Run: headless pygame with SDL's dummy video driver; simulated clock (each Clock.tick advances the game by its frame time, no real sleeping); random seed 0; keys injected as events and as key.get_pressed() state; mouse plan: one left click at the window centre at the start of phase 2, then a move to the lower-right quarter at the start of phase 3.
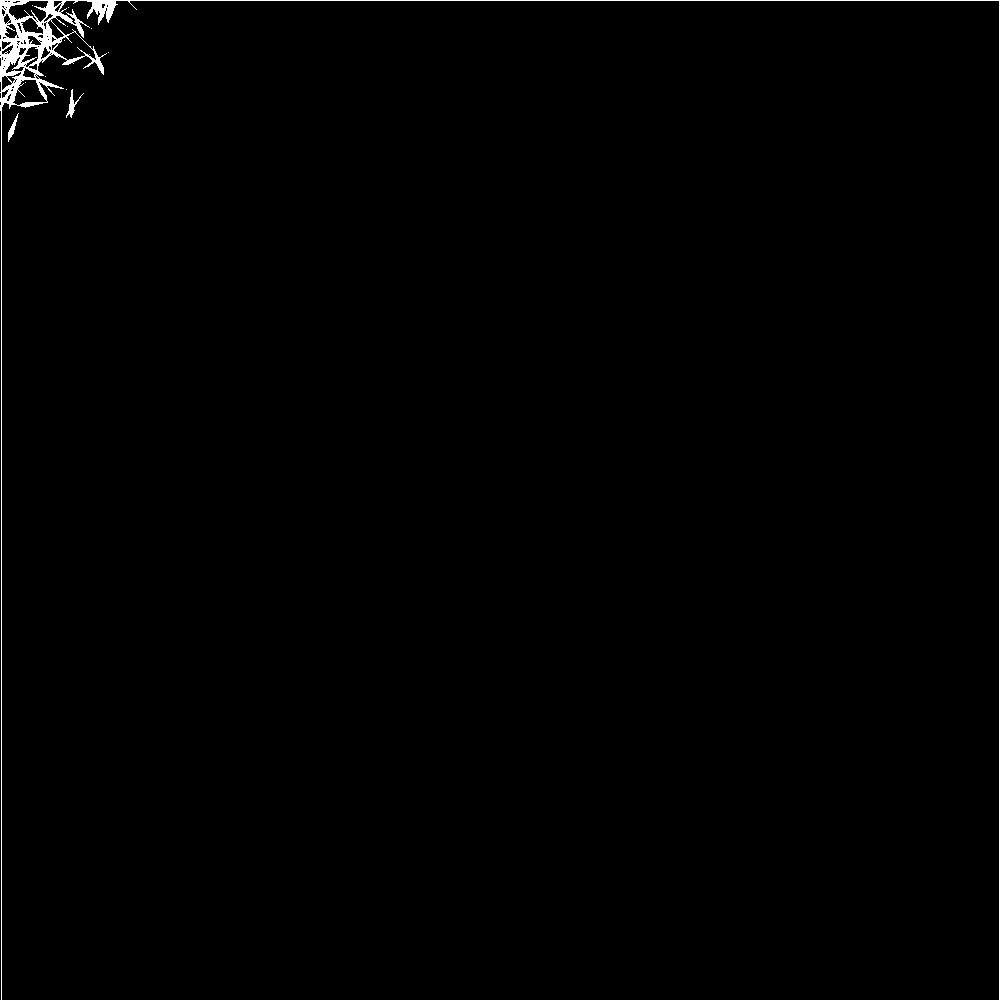
Frame 1 of 4 · flips 1–60 · no input
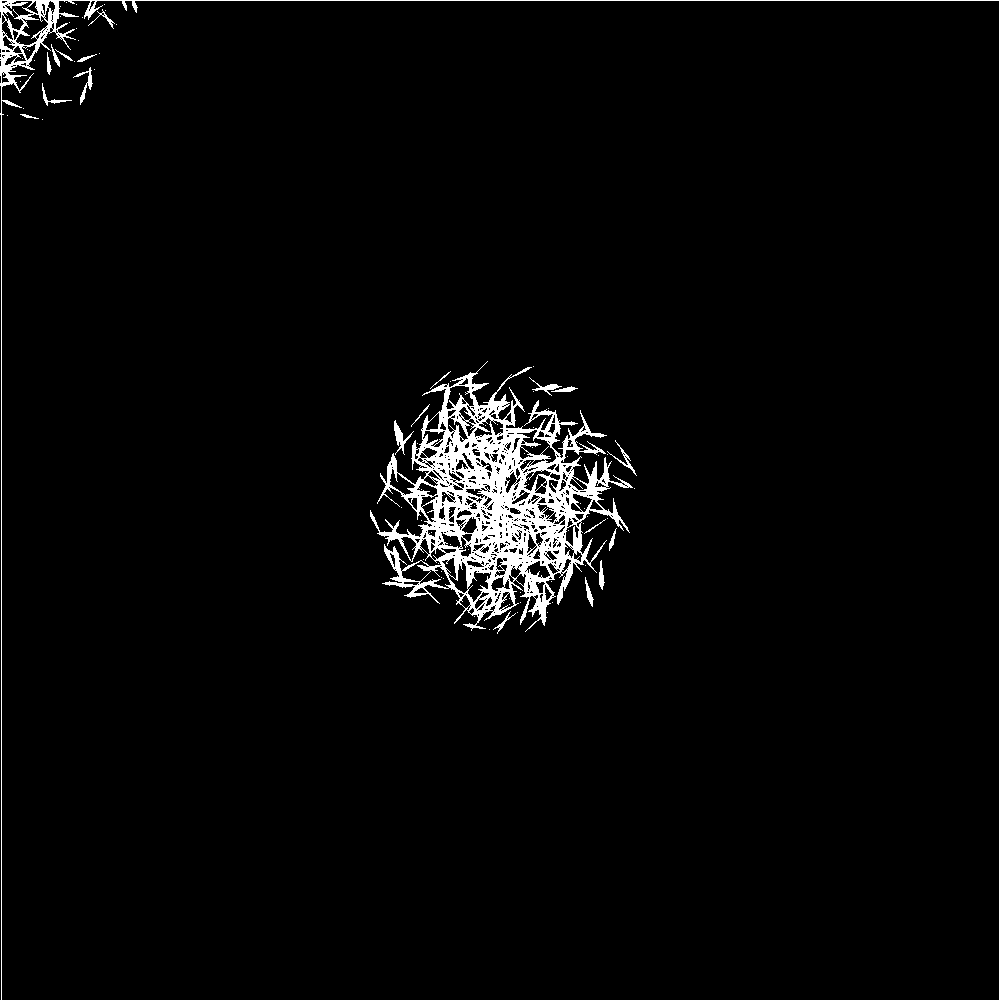
Frame 2 of 4 · flips 61–180 · clicked the window centre · tapped SPACE, RETURN · held RIGHT (→), D
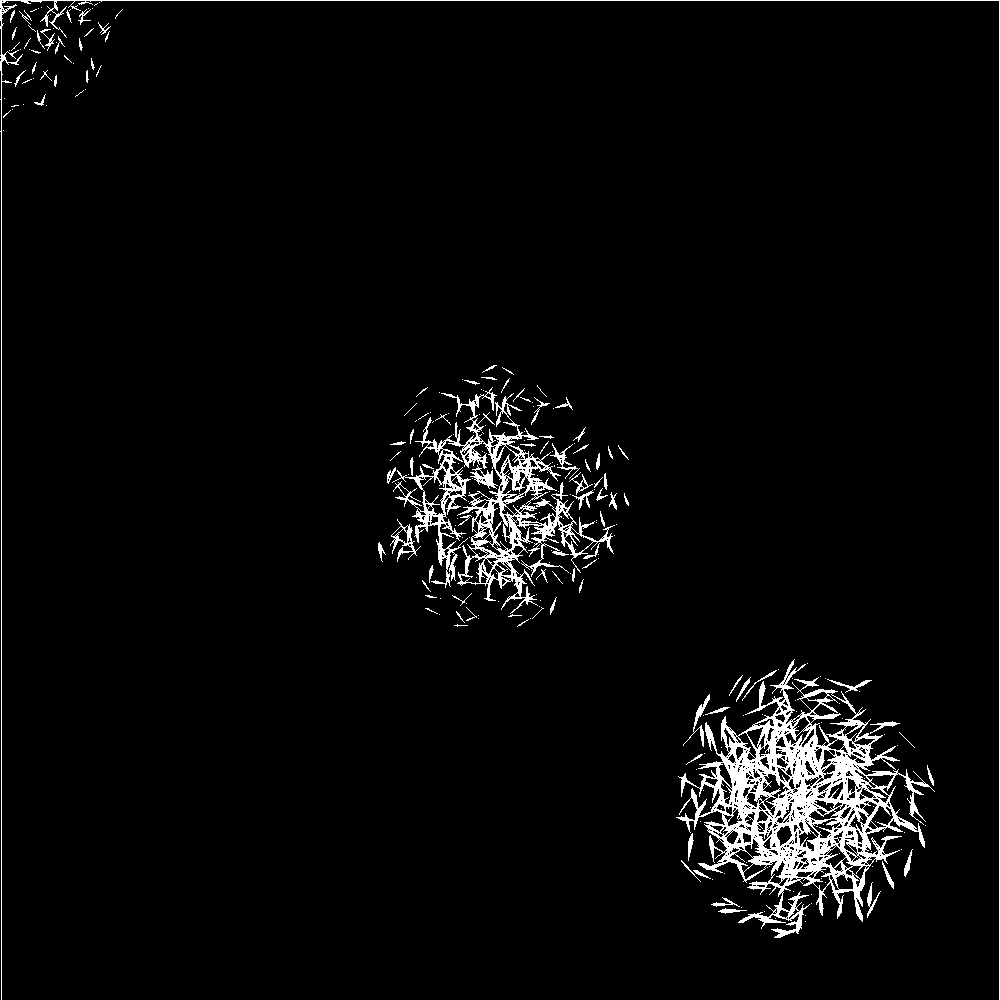
Frame 3 of 4 · flips 181–300 · moved the mouse to the lower-right quarter · held DOWN (↓), S
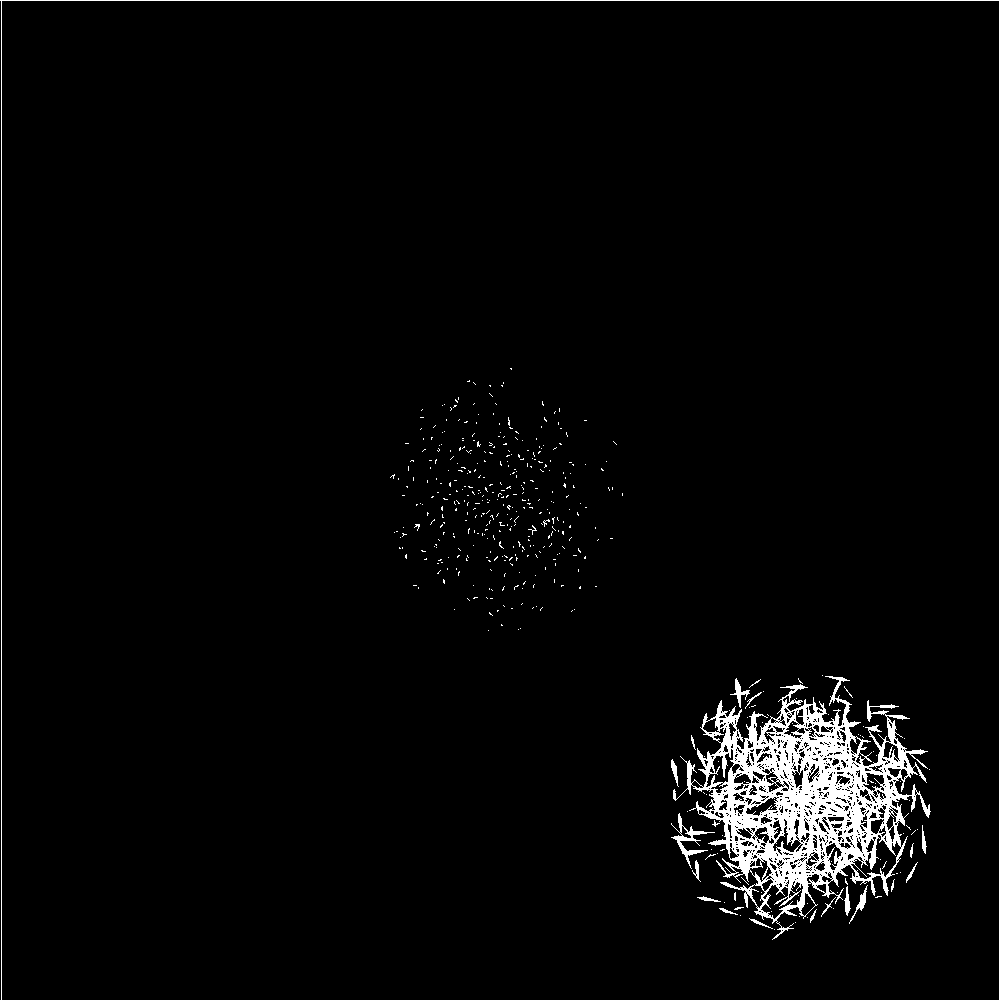
Frame 4 of 4 · flips 301–420 · held LEFT (←), A, UP (↑), W

The pygame program that drew these frames:

import pygame
import math
import random
#from helper import *
import time

pygame.init()

WIDTH, HEIGHT = 1000,1000

SCREEN = pygame.display.set_mode([WIDTH, HEIGHT])
clock = pygame.time.Clock()



#------------------------------------------

BLACK = (0,0,0)
WHITE = (255,255,255)


class Particle:
	def __init__(self,pos,theta=0,lifetime=1,vel=2,acc =1,scale=1):
		self.pos = pos
		self.theta = theta
		self.vel = vel
		self.acc = acc
		self.scale = scale
		
		self.length = 60
		
		self.creation_time= time.time()
		self.lifetime = lifetime
		self.lifetime_left = self.lifetime
		
		angle = math.radians(self.theta)
		self.cos = self.scale*math.cos(angle)
		self.sin = self.scale*math.sin(angle)
		self.angleAB = None
		#self.self_kill()
		

	
	def calc_points(self,pos):
		angle = math.radians(self.theta)
		self.cos = self.scale*math.cos(angle)
		self.sin = self.scale*math.sin(angle)
		cos,sin = self.cos,self.sin
		x,y = pos.xy
		scale = self.scale
		
		
		points = [
						[x,y],
						[x+45*cos+5*sin,y-45*sin-5*cos],
						[x+60*cos,y-60*sin],
						[x+45*cos-5*sin,y-45*sin+5*cos]
		]
		head = 60*self.lifetime_left/self.lifetime
		points = [
						[x,y],
						[x+3/4*head*cos+head/12*sin,y-3/4*head*sin-head/12*cos],
						[x+head*cos,y-head*sin],
						[x+3/4*head*cos-head/12*sin,y-3/4*head*sin+head/12*cos],
		]
		'''
		l = self.length
		lifetime_effect = self.lifetime_left/self.lifetime
		
		height = l*lifetime_effect
		center = 3/4*height
		fin = height/12
		points = [
						[x,y],
						[x+center*cos+fin*sin,y-center**sin-fin*cos],
						[x+height*cos,y-height*sin],
						[x+center*cos-fin*sin,y-center*sin+fin*cos]
		]
		
		A = pos
		B = pygame.math.Vector2(x+45,y-5)
		
		if not AB:
			AB = B - A

		
		AC = pygame.math.Vector2(1,0)

		D = pygame.math.Vector2(x+45,y+5)
		AD = D - A
		
		AB.rotate(self.theta-AC.angle_to(AB))
		AD.rotate(self.theta-AC.angle_to(AB))
		
			#print(AB.x)
		points = [
						[x,y],
						#[x+lenAB*cosAB,y+lenAB*sinAB],
						[*AB.xy],
						[x+60*cos,y-60*sin],
						[x+45*cos-5*sin,y-45*sin+5*cos]
		]
		#pygame.draw.circle(SCREEN,"blue",(x+lenAB*cosAB,y-lenAB*sinAB),10)
		#pprint((self.angleAB), SCREEN)'''
		
		
		return points

	def effect(self):
		self.pos.x += self.vel*self.cos
		self.pos.y -= self.vel*self.sin
		self.vel+=self.acc
		self.theta -= self.vel#random.randint(-4,8)
		
	def life(self):
		time_passed = time.time() - self.creation_time
		self.lifetime_left = self.lifetime - time_passed 
		
	def draw(self):
		points = self.calc_points(self.pos)
		#lx, ly = zip(*points)
		#min_x, min_y, max_x, max_y = min(lx), min(ly), max(lx), max(ly)
		#target_rect = pygame.Rect(min_x, min_y, max_x - min_x, max_y - min_y)
		#shape_surf = pygame.Surface(target_rect.size, pygame.SRCALPHA)
		#pprint(round(self.theta,2),SCREEN,self.pos.xy,20)
		pygame.draw.polygon(SCREEN, (255,255,255), points)
		#SCREEN.blit(shape_surf, target_rect)
	
	
	'''def self_kill(self):
		if self.lifetime==0:
			self.__del__()'''
	
	
	
	
	
	
	
	
	
def border(w, color=WHITE):
    pygame.draw.line(SCREEN, color, (1, 0), (1, WIDTH), w)
    pygame.draw.line(SCREEN, color, (0, 0), (HEIGHT, 0), w)
    pygame.draw.line(SCREEN, color, (WIDTH - w, 0),
                     (HEIGHT- w, WIDTH), w)
    pygame.draw.line(SCREEN, color, (0, WIDTH), (HEIGHT, WIDTH), w)








pos = pygame.math.Vector2(WIDTH//2,HEIGHT//2)
sparks = []


def create_data(mouse_pos,range):
		origin = pygame.math.Vector2(mouse_pos)
		
		
		Range = range 
		#x = random.randint(WIDTH//2-Range,WIDTH//2+Range)
		#y = random.randint(HEIGHT//2-Range,HEIGHT//2+Range)
		
		
		r= random.randint(0,Range)
		angle = math.radians(random.randint(0,360))
		x = origin.x + r * math.cos(angle)
		y = origin.y + r * math.sin(angle)
		
		

		
		
		pos = pygame.math.Vector2(x,y)
		AP = pos - pygame.math.Vector2(origin)
		A1 = pygame.math.Vector2(1,0)
		angle = -A1.angle_to(AP)
		
		return pos,angle






running = True
while running:
	clock.tick(60)

	for event in pygame.event.get():
		if event.type == pygame.QUIT:
			running = False

	SCREEN.fill(BLACK)
	border(1)
	mouse_pos = pygame.mouse.get_pos()
	for i in range(5):
		sparks.append(Particle(*create_data(mouse_pos,100),
			lifetime= 1,
			vel= 4,#random.randint(2,8),
			acc = 0.1,
			scale=0.5))

		
	pygame.draw.circle(SCREEN,"white",mouse_pos,5)
	for particle in sparks:
		particle.draw()
		particle.life()
		#particle.theta+=10
		#particle.pos.y+=5
		#pprint(particle.lifetime_left,SCREEN,particle.pos.xy,30)
		if particle.lifetime_left <= 0:
			sparks.remove(particle)
		#pprint(len(sparks),SCREEN,(10,10),60)
		particle.effect()
	#pprint(len(sparks),SCREEN)
	particle.theta+=0


	pygame.display.flip()
	
pygame.quit()
